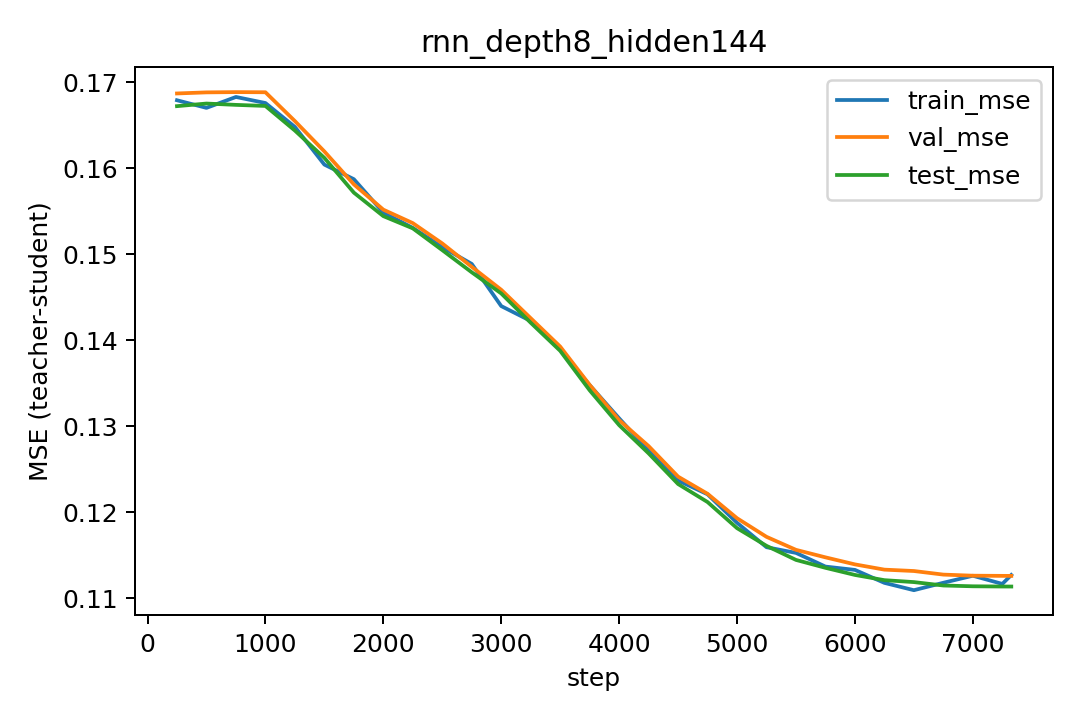

The file beside this chart, header and first rows:
step, lr, train_mse, val_mse, test_mse
250, 0.0003, 0.1679, 0.1687, 0.1672
500, 0.0002987, 0.167, 0.1688, 0.1675
750, 0.0002956, 0.1683, 0.1688, 0.1674
1000, 0.0002908, 0.1676, 0.1688, 0.1672
1250, 0.0002842, 0.1648, 0.1655, 0.1644
1500, 0.0002761, 0.1604, 0.1619, 0.1612
1750, 0.0002664, 0.1587, 0.1581, 0.1572
2000, 0.0002552, 0.1548, 0.1552, 0.1544
2250, 0.0002428, 0.1531, 0.1536, 0.153
2500, 0.0002293, 0.1508, 0.1512, 0.1505
2750, 0.0002148, 0.1489, 0.1485, 0.1479
3000, 0.0001996, 0.144, 0.1459, 0.1454
3250, 0.0001837, 0.1422, 0.1425, 0.142
3500, 0.0001674, 0.1389, 0.1392, 0.1388
3750, 0.0001509, 0.1348, 0.1348, 0.1342
4000, 0.0001344, 0.1309, 0.1307, 0.1301
4250, 0.0001181, 0.1271, 0.1277, 0.1268
4500, 0.0001022, 0.1237, 0.1241, 0.1233
4750, 8.683043250933607e-05, 0.1221, 0.1221, 0.1212
5000, 7.224919350378584e-05, 0.1188, 0.1193, 0.1181
5250, 5.8611479365648133e-05, 0.1159, 0.1171, 0.1161
5500, 4.608278705892711e-05, 0.1153, 0.1156, 0.1144
5750, 3.481515529910708e-05, 0.1137, 0.1147, 0.1135
6000, 2.4945319526517525e-05, 0.1133, 0.1139, 0.1127
6250, 1.6593052588648726e-05, 0.1118, 0.1133, 0.1121
6500, 9.859711267639441e-06, 0.1109, 0.1131, 0.1119
6750, 4.827006291177826e-06, 0.1118, 0.1127, 0.1115
7000, 1.5560107530314003e-06, 0.1126, 0.1126, 0.1114
7250, 8.641897626271433e-08, 0.1116, 0.1126, 0.1113
7326, 1.4577040674534913e-11, 0.1127, 0.1126, 0.1113
